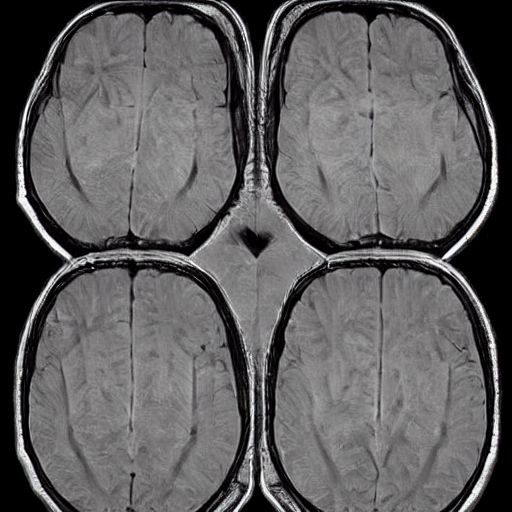
Generation parameters embedded in this image by AUTOMATIC1111 Stable Diffusion web UI or a fork of it (Forge, ...) (PNG 'parameters' text chunk):
Brain Tumor, A mass or growth of abnormal cells in the brain that can damage nearby brain tissue.    <lora:BrainXray_v1.2-000080:1>
Steps: 20, Sampler: DPM++ 2M Karras, CFG scale: 7, Seed: 3122741736, Size: 512x512, Model hash: 6ce0161689, Model: v1-5-pruned-emaonly, Lora hashes: "BrainXray_v1.2-000080: 79540829f889", Version: v1.6.0